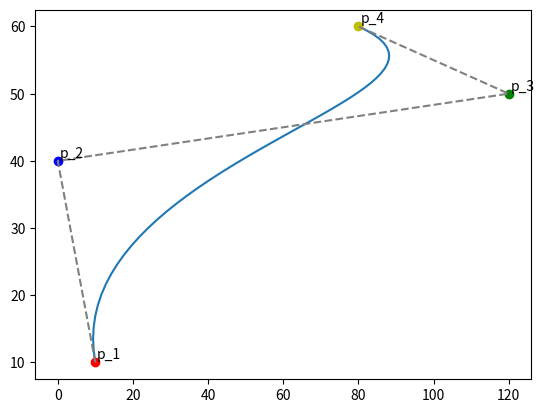

This figure's Python source:
#!/usr/bin/env python

# This script renders Bezier curvse. todo

import numpy as np

def quat_inter(p1, p2, p3, p4, t):
  h = square_inter(p1, p2, p3, t)
  i = square_inter(p2, p3, p4, t)
  return h + t * (i - h)

def quat_bezier_curve(p1, p2, p3, p4, samples=None):
  if samples is None:
    samples = 100
  t = np.linspace(0, 1, samples)
  p1 = np.asarray(p1).flatten()
  p2 = np.asarray(p2).flatten()
  p3 = np.asarray(p3).flatten()
  p4 = np.asarray(p4).flatten()
  ret = np.zeros((samples, p1.size))

  for idx, _t in enumerate(t):
    ret[idx] = quat_inter(p1, p2, p3, p4, _t)
  return ret

def square_inter(p1, p2, p3, t):
  p4 = p1 + t * (p2 - p1)
  e = p2 + t * (p3 - p2)
  return p4 + t * (e - p4)

def square_bezier_curve(p1, p2, p3, samples=None):
  if samples is None:
    samples = 100
  t = np.linspace(0, 1, samples)
  p1 = np.asarray(p1).flatten()
  p2 = np.asarray(p2).flatten()
  p3 = np.asarray(p3).flatten()
  ret = np.zeros((samples, p1.size))

  for idx, _t in enumerate(t):
    ret[idx] = square_inter(p1, p2, p3, _t)

  return ret

def demo_square_inter():
  import matplotlib.pyplot as plt
  p1 = np.array([10,10])
  p2 = np.array([120,50])
  p3 = np.array([100,20])

  line = square_bezier_curve(p1,p2,p3,50)
  x, y = line[:,0], line[:,1]
  plt.plot(x, y)
  plt.plot(p1[0], p1[1], 'ro')
  plt.text(p1[0] + 0.5, p1[1] + 0.5, 'p_1')
  plt.plot(p2[0], p2[1], 'bo')
  plt.text(p2[0] + 0.5, p2[1] + 0.5, 'p_2')
  plt.plot(p3[0], p3[1], 'go')
  plt.text(p3[0] + 0.5, p3[1] + 0.5, 'p_3')
  plt.plot([p1[0], p2[0], p3[0]], [p1[1], p2[1], p3[1]], '--', color="gray")
  plt.show()

def demo_quat_inter():
  import matplotlib.pyplot as plt
  p1 = np.array([10,10])
  p2 = np.array([0,40])
  p3 = np.array([120,50])
  p4 = np.array([80,60])

  line = quat_bezier_curve(p1, p2,p3, p4, 50)
  x, y = line[:,0], line[:,1]
  plt.plot(x, y)
  plt.plot(p1[0], p1[1], 'ro')
  plt.text(p1[0] + 0.5, p1[1] + 0.5, 'p_1')
  plt.plot(p2[0], p2[1], 'bo')
  plt.text(p2[0] + 0.5, p2[1] + 0.5, 'p_2')
  plt.plot(p3[0], p3[1], 'go')
  plt.text(p3[0] + 0.5, p3[1] + 0.5, 'p_3')
  plt.plot(p4[0], p4[1], 'yo')
  plt.text(p4[0] + 0.5, p4[1] + 0.5, 'p_4')
  plt.plot([p1[0], p2[0], p3[0], p4[0]], [p1[1], p2[1], p3[1], p4[1]], '--', color="gray")
  plt.show()

if __name__ == "__main__":
  demo_quat_inter()
